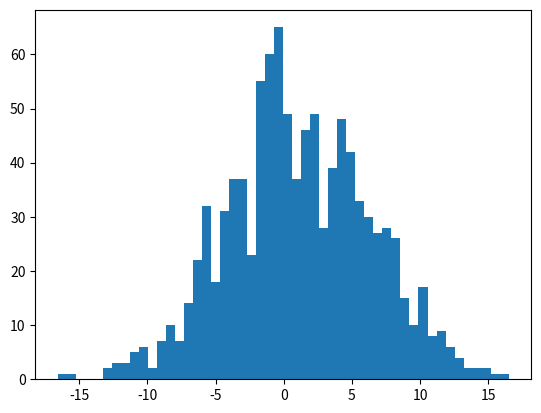

The script that saved this image:
import matplotlib.pyplot as plt
import numpy as np

# generate a random sample
X = np.random.normal(loc=1.0, scale=5.0, size=1000)

# plot the histogram
plt.hist(X, bins=50)
plt.show()

# mean
x_mean = np.mean(X)
x_mean

# median
x_median = np.median(X)
x_median

# quantile
x_25th_quantile = np.quantile(X, q=0.25)
x_25th_quantile

x_50th_quantile = np.quantile(X, q=0.5)
x_50th_quantile

# sample variance
x_var = np.var(X, ddof=1)
x_var

# standard deviation
np.sqrt(x_var)

np.std(X, ddof=1)

